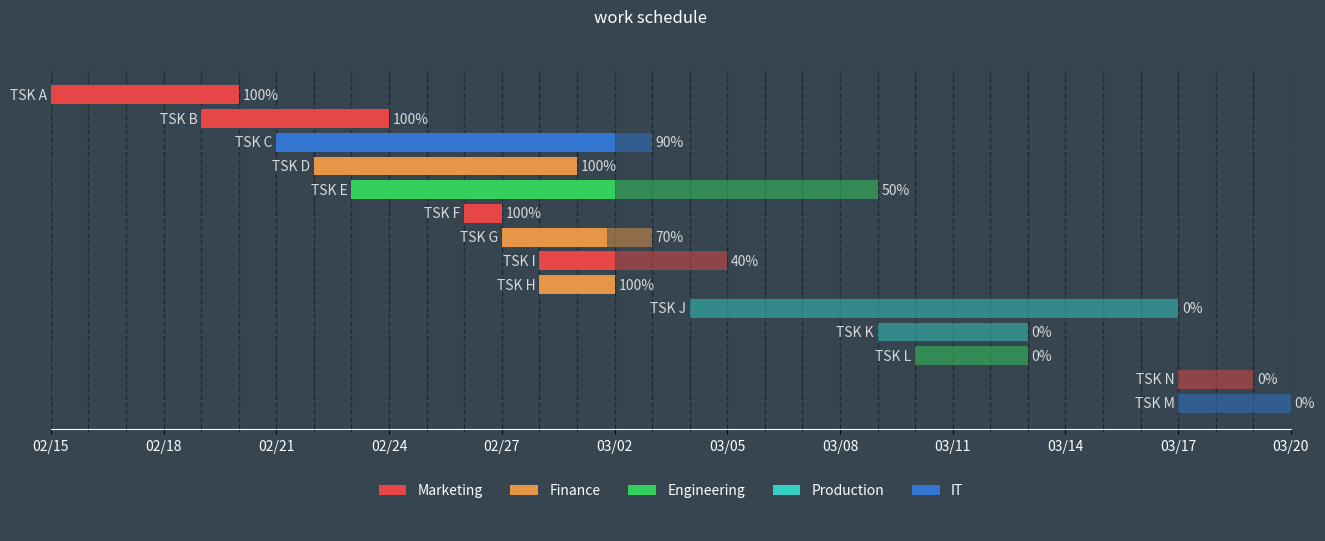

Write the Python code that produced this figure.
import pandas as pd
import numpy as np
import matplotlib.pyplot as plt
from matplotlib.patches import Patch
from pandas import Timestamp

##### DATA #####
data = {'Task': {0: 'TSK M',
                 1: 'TSK N',
                 2: 'TSK L',
                 3: 'TSK K',
                 4: 'TSK J',
                 5: 'TSK H',
                 6: 'TSK I',
                 7: 'TSK G',
                 8: 'TSK F',
                 9: 'TSK E',
                 10: 'TSK D',
                 11: 'TSK C',
                 12: 'TSK B',
                 13: 'TSK A'},

        'Department': {0: 'IT',
                       1: 'MKT',
                       2: 'ENG',
                       3: 'PROD',
                       4: 'PROD',
                       5: 'FIN',
                       6: 'MKT',
                       7: 'FIN',
                       8: 'MKT',
                       9: 'ENG',
                       10: 'FIN',
                       11: 'IT',
                       12: 'MKT',
                       13: 'MKT'},

        'Start': {0: Timestamp('2022-03-17 00:00:00'),
                  1: Timestamp('2022-03-17 00:00:00'),
                  2: Timestamp('2022-03-10 00:00:00'),
                  3: Timestamp('2022-03-09 00:00:00'),
                  4: Timestamp('2022-03-04 00:00:00'),
                  5: Timestamp('2022-02-28 00:00:00'),
                  6: Timestamp('2022-02-28 00:00:00'),
                  7: Timestamp('2022-02-27 00:00:00'),
                  8: Timestamp('2022-02-26 00:00:00'),
                  9: Timestamp('2022-02-23 00:00:00'),
                  10: Timestamp('2022-02-22 00:00:00'),
                  11: Timestamp('2022-02-21 00:00:00'),
                  12: Timestamp('2022-02-19 00:00:00'),
                  13: Timestamp('2022-02-15 00:00:00')},

        'End': {0: Timestamp('2022-03-20 00:00:00'),
                1: Timestamp('2022-03-19 00:00:00'),
                2: Timestamp('2022-03-13 00:00:00'),
                3: Timestamp('2022-03-13 00:00:00'),
                4: Timestamp('2022-03-17 00:00:00'),
                5: Timestamp('2022-03-02 00:00:00'),
                6: Timestamp('2022-03-05 00:00:00'),
                7: Timestamp('2022-03-03 00:00:00'),
                8: Timestamp('2022-02-27 00:00:00'),
                9: Timestamp('2022-03-09 00:00:00'),
                10: Timestamp('2022-03-01 00:00:00'),
                11: Timestamp('2022-03-03 00:00:00'),
                12: Timestamp('2022-02-24 00:00:00'),
                13: Timestamp('2022-02-20 00:00:00')},

        'Completion': {0: 0.0,
                       1: 0.0,
                       2: 0.0,
                       3: 0.0,
                       4: 0.0,
                       5: 1.0,
                       6: 0.4,
                       7: 0.7,
                       8: 1.0,
                       9: 0.5,
                       10: 1.0,
                       11: 0.9,
                       12: 1.0,
                       13: 1.0}}

##### DATA PREP #####
df = pd.DataFrame(data)

# project start date
proj_start = df.Start.min()

# number of days from project start to task start
df['start_num'] = (df.Start - proj_start).dt.days

# number of days from project start to end of tasks
df['end_num'] = (df.End - proj_start).dt.days

# days between start and end of each task
df['days_start_to_end'] = df.end_num - df.start_num

# days between start and current progression of each task
df['current_num'] = (df.days_start_to_end * df.Completion)


# create a column with the color for each department
def color(row):
    c_dict = {'MKT': '#E64646', 'FIN': '#E69646', 'ENG': '#34D05C', 'PROD': '#34D0C3', 'IT': '#3475D0'}
    return c_dict[row['Department']]


df['color'] = df.apply(color, axis=1)

##### PLOT #####
fig, (ax, ax1) = plt.subplots(2, figsize=(16, 6), gridspec_kw={'height_ratios': [6, 1]}, facecolor='#36454F')
ax.set_facecolor('#36454F')
ax1.set_facecolor('#36454F')
# bars
ax.barh(df.Task, df.current_num, left=df.start_num, color=df.color)
ax.barh(df.Task, df.days_start_to_end, left=df.start_num, color=df.color, alpha=0.5)

for idx, row in df.iterrows():
    ax.text(row.end_num + 0.1, idx, f"{int(row.Completion * 100)}%", va='center', alpha=0.8, color='w')
    ax.text(row.start_num - 0.1, idx, row.Task, va='center', ha='right', alpha=0.8, color='w')

# grid lines
ax.set_axisbelow(True)

# 设置x坐标轴（竖线）虚线
ax.xaxis.grid(color='k', linewidth=1, linestyle='dashed', alpha=0.4, which='both')

# ticks
xticks = np.arange(0, df.end_num.max() + 1, 3)
xticks_labels = pd.date_range(proj_start, end=df.End.max()).strftime("%m/%d")

# 设置虚线步进流程
xticks_minor = np.arange(0, df.end_num.max() + 1, 1)
ax.set_xticks(xticks)

# 次要刻度
ax.set_xticks(xticks_minor, minor=True)
ax.set_xticklabels(xticks_labels[::3], color='w')
ax.set_yticks([])

plt.setp([ax.get_xticklines()], color='w')

# align x axis
ax.set_xlim(0, df.end_num.max())

# remove spines
ax.spines['right'].set_visible(False)
ax.spines['left'].set_visible(False)
ax.spines['left'].set_position(('outward', 10))
ax.spines['top'].set_visible(False)
ax.spines['bottom'].set_color('w')

plt.suptitle('work schedule', color='w')

##### LEGENDS #####
legend_elements = [Patch(facecolor='#E64646', label='Marketing'),
                   Patch(facecolor='#E69646', label='Finance'),
                   Patch(facecolor='#34D05C', label='Engineering'),
                   Patch(facecolor='#34D0C3', label='Production'),
                   Patch(facecolor='#3475D0', label='IT')]

legend = ax1.legend(handles=legend_elements, loc='upper center', ncol=5, frameon=False)
plt.setp(legend.get_texts(), color='w')

# clean second axis
ax1.spines['right'].set_visible(False)
ax1.spines['left'].set_visible(False)
ax1.spines['top'].set_visible(False)
ax1.spines['bottom'].set_visible(False)
ax1.set_xticks([])
ax1.set_yticks([])
plt.show()
# plt.savefig('gantt.png', facecolor='#36454F')